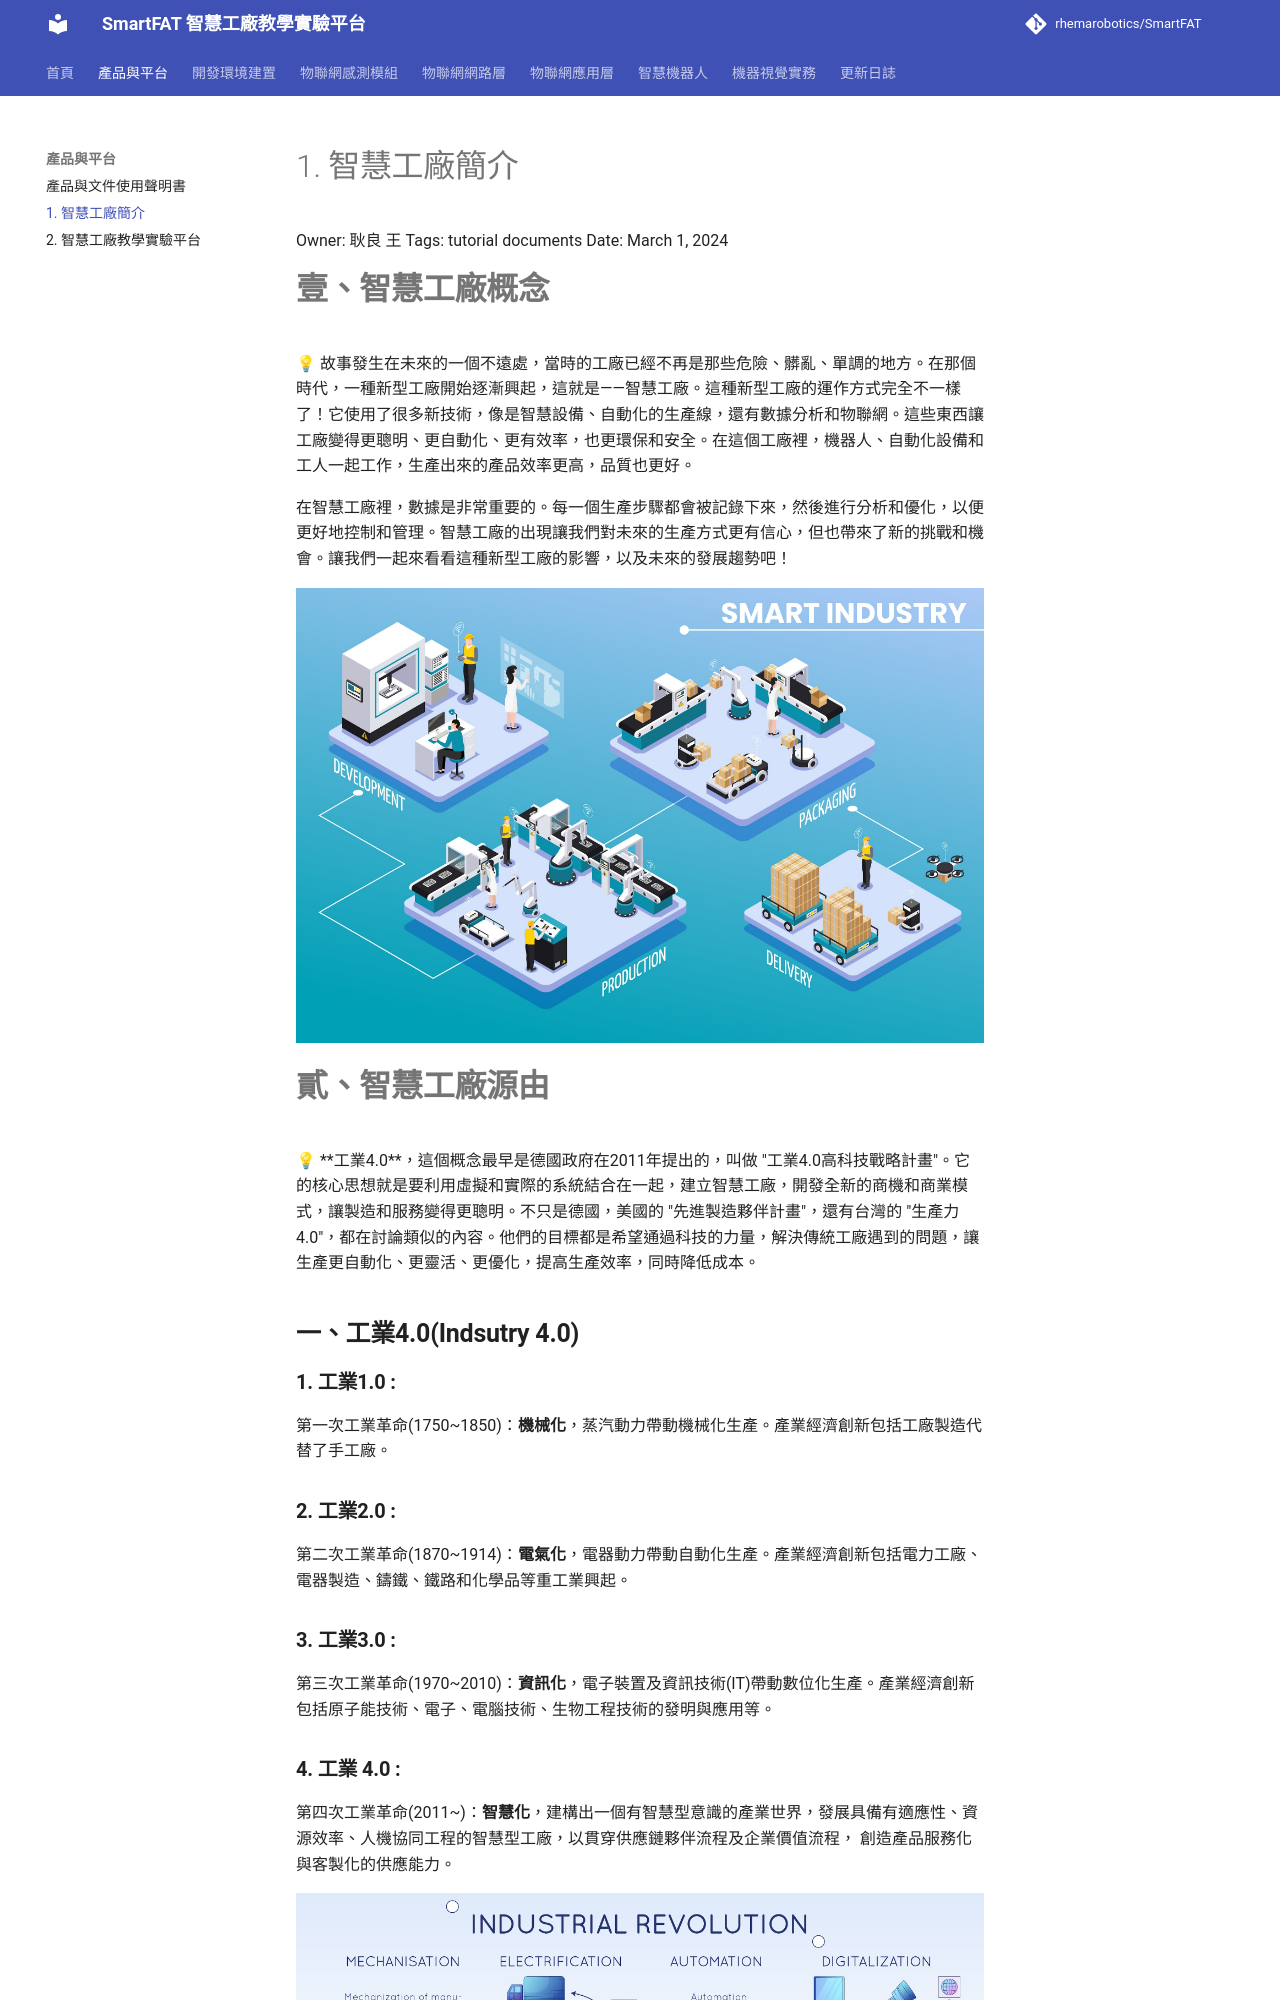

repository: rhemarobotics/SmartFAT · page: product/smart-factory-intro/index.html · generator: mkdocs

# 1. 智慧工廠簡介

Owner: 耿良 王
Tags: tutorial documents
Date: March 1, 2024

# **壹、智慧工廠概念**

<aside>
💡 故事發生在未來的一個不遠處，當時的工廠已經不再是那些危險、髒亂、單調的地方。在那個時代，一種新型工廠開始逐漸興起，這就是——智慧工廠。這種新型工廠的運作方式完全不一樣了！它使用了很多新技術，像是智慧設備、自動化的生產線，還有數據分析和物聯網。這些東西讓工廠變得更聰明、更自動化、更有效率，也更環保和安全。在這個工廠裡，機器人、自動化設備和工人一起工作，生產出來的產品效率更高，品質也更好。

</aside>

在智慧工廠裡，數據是非常重要的。每一個生產步驟都會被記錄下來，然後進行分析和優化，以便更好地控制和管理。智慧工廠的出現讓我們對未來的生產方式更有信心，但也帶來了新的挑戰和機會。讓我們一起來看看這種新型工廠的影響，以及未來的發展趨勢吧！

![](../assets/1%20%E6%99%BA%E6%85%A7%E5%B7%A5%E5%BB%A0%E7%B0%A1%E4%BB%8B/image4.jpg)

# **貳、智慧工廠源由**

<aside>
💡 **工業4.0**，這個概念最早是德國政府在2011年提出的，叫做 "工業4.0高科技戰略計畫"。它的核心思想就是要利用虛擬和實際的系統結合在一起，建立智慧工廠，開發全新的商機和商業模式，讓製造和服務變得更聰明。不只是德國，美國的 "先進製造夥伴計畫"，還有台灣的 "生產力4.0"，都在討論類似的內容。他們的目標都是希望通過科技的力量，解決傳統工廠遇到的問題，讓生產更自動化、更靈活、更優化，提高生產效率，同時降低成本。

</aside>

## **一、工業4.0(Indsutry 4.0)**

### **1. 工業1.0 :**

第一次工業革命(1750~1850)：**機械化**，蒸汽動力帶動機械化生產。產業經濟創新包括工廠製造代替了手工廠。

### **2. 工業2.0 :**

第二次工業革命(1870~1914)：**電氣化**，電器動力帶動自動化生產。產業經濟創新包括電力工廠、電器製造、鑄鐵、鐵路和化學品等重工業興起。

### **3. 工業3.0 :**

第三次工業革命(1970~2010)：**資訊化**，電子裝置及資訊技術(IT)帶動數位化生產。產業經濟創新包括原子能技術、電子、電腦技術、生物工程技術的發明與應用等。
